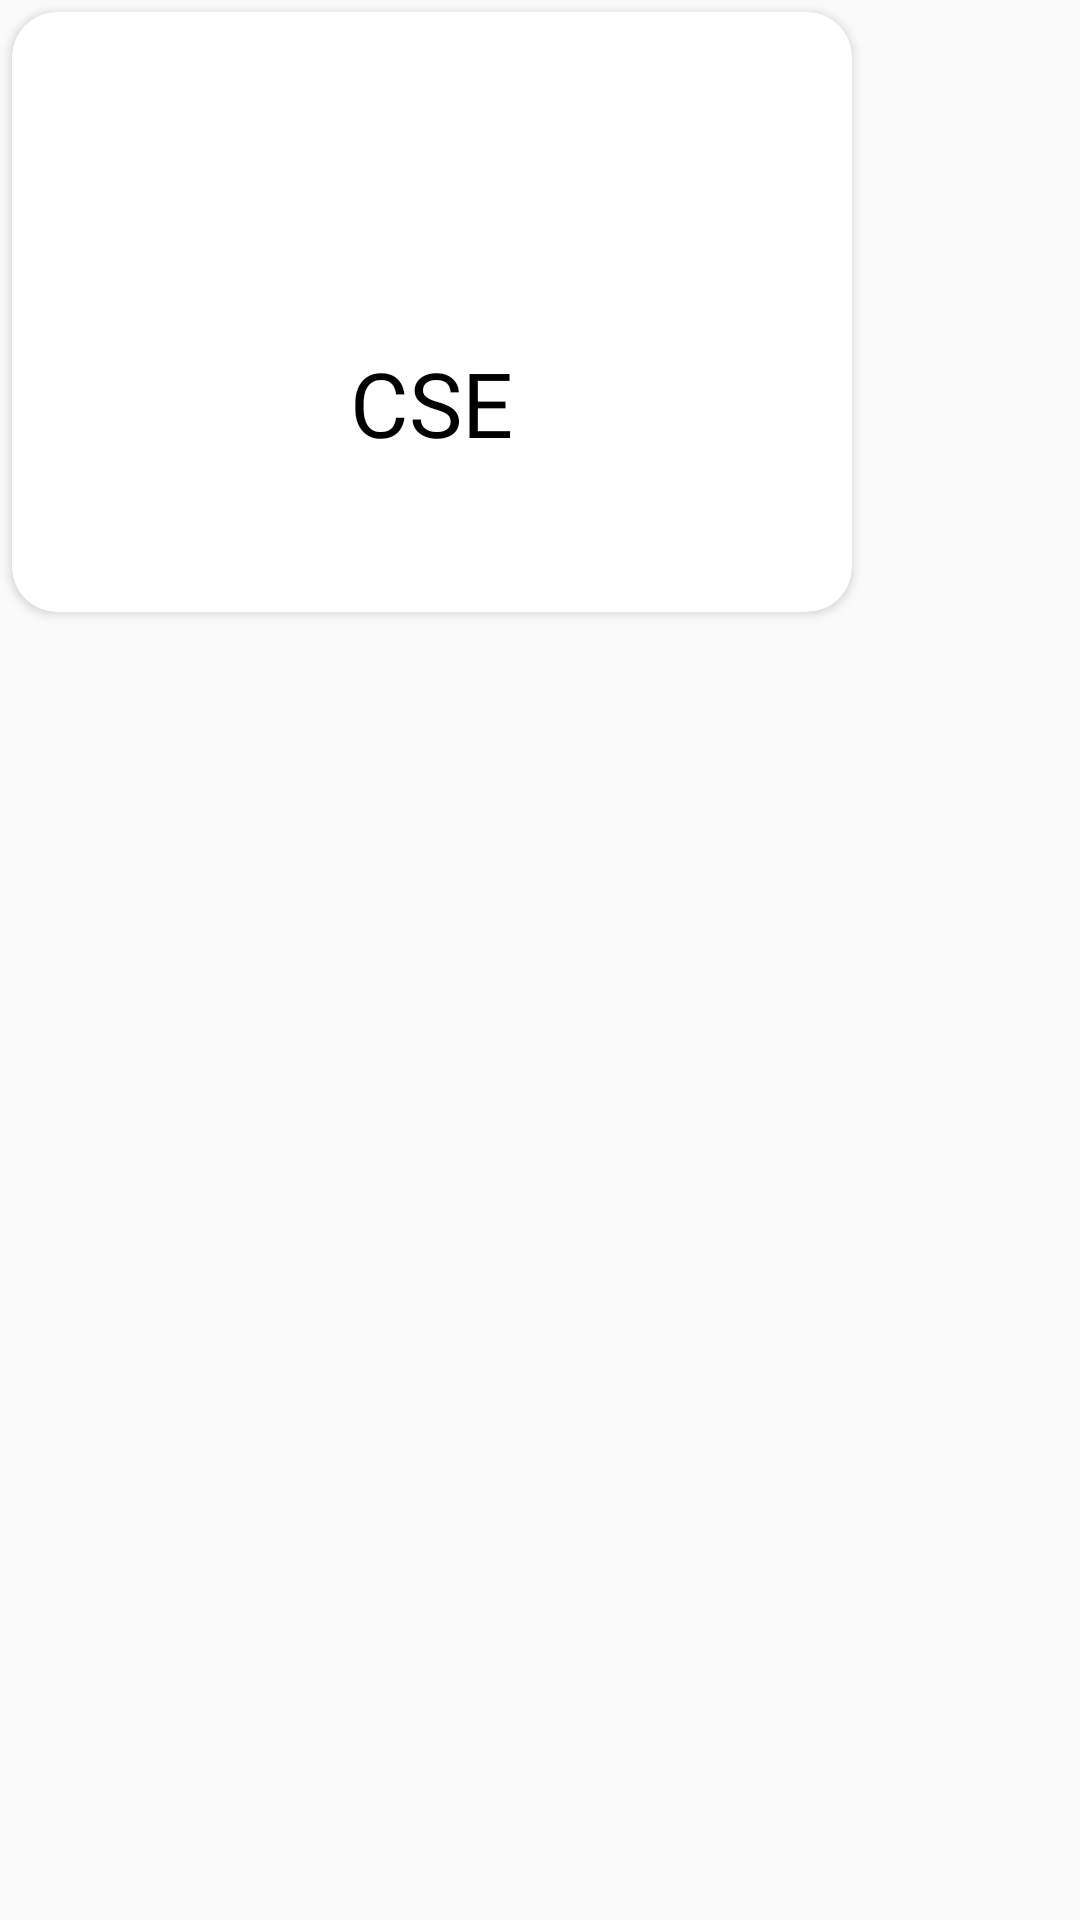

Reconstruct the res/layout file that produces this screen, plus the resources it refers to.
<!-- AndroidManifest.xml: application theme AppTheme -->
<!-- res/layout/sample_recycle_layout.xml -->
<?xml version="1.0" encoding="utf-8"?>
<LinearLayout xmlns:android="http://schemas.android.com/apk/res/android"
    xmlns:app="http://schemas.android.com/apk/res-auto"
    android:layout_width="wrap_content"
    android:layout_height="wrap_content"
    xmlns:Linear="http://schemas.android.com/tools">

    <androidx.cardview.widget.CardView
        android:id="@+id/DepartmentCardView"
        android:layout_width="280dp"
        android:layout_height="200dp"
        android:layout_margin="4dp"
        app:cardCornerRadius="15dp"
        android:layout_marginLeft="16dp"

        app:cardElevation="2dp">


        <LinearLayout
            android:layout_width="match_parent"
            android:layout_height="match_parent"
            android:orientation="vertical">



            <ImageView
                android:id="@+id/SampleImageId"
                android:layout_width="80dp"
                android:layout_height="80dp"
                android:layout_gravity="center"
                android:layout_marginTop="20dp"
                app:srcCompat="@drawable/ic_cse">


            </ImageView>

            <TextView
                android:id="@+id/SampleTextId"
                android:layout_width="wrap_content"
                android:layout_height="wrap_content"
                android:layout_marginTop="10dp"
                android:layout_gravity="center"
                android:text="CSE"
                android:textColor="#000000"
                android:textSize="30dp"

                >


            </TextView>


        </LinearLayout>
    </androidx.cardview.widget.CardView>


</LinearLayout>
<!-- resources referenced by this layout -->
<resources>
  <style name="AppTheme" parent="Theme.AppCompat.Light.NoActionBar">
          
          <item name="colorPrimary">@color/colorPrimary</item>
          <item name="colorPrimaryDark">@color/colorPrimaryDark</item>
          <item name="colorAccent">@color/colorAccent</item>
      </style>
  <!-- not gathered from this repository: default colours our renderer supplied (Android Studio template values) -->
  <color name="colorPrimary">#FF6200EE</color>
  <color name="colorPrimaryDark">#FF3700B3</color>
  <color name="colorAccent">#FF03DAC5</color>
</resources>
